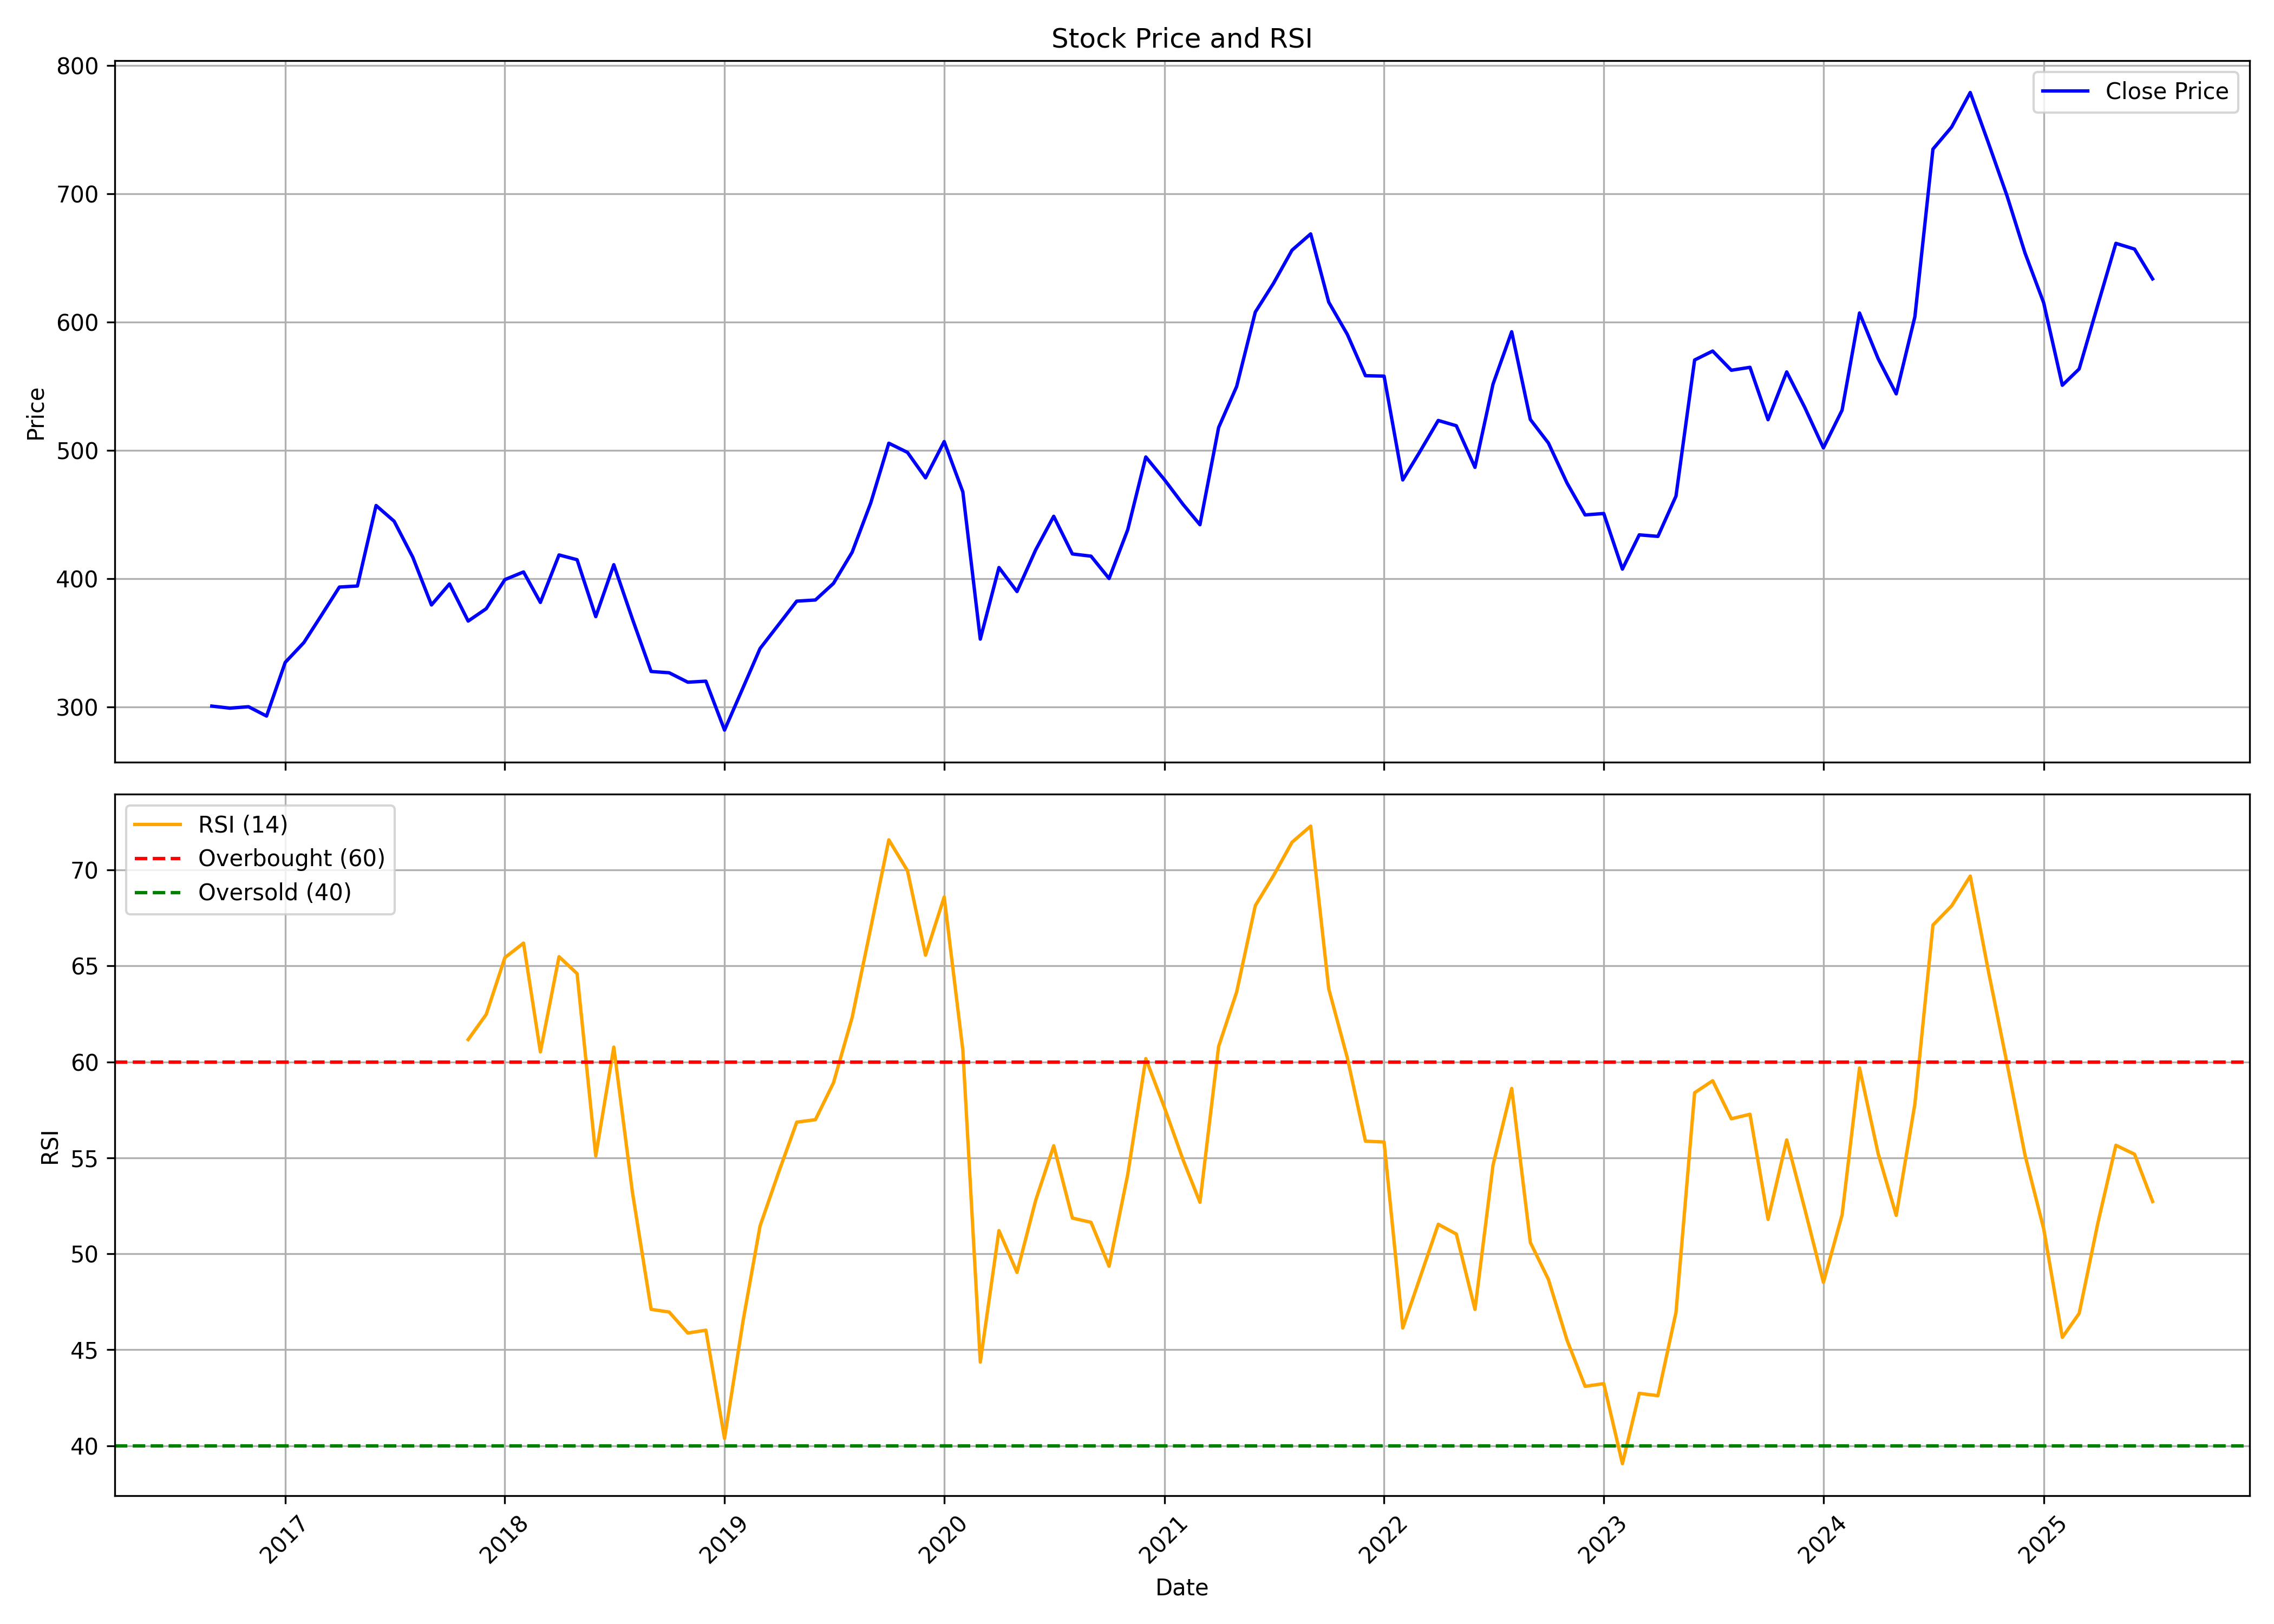

The data file committed next to this chart (first rows):
, date, symbol, open, high, low, close, volume, rsi
0, 2016-09-01, ICICIPRULI, 319.9, 323.6, 284.1, 300.7, 101104251, 
1, 2016-10-01, ICICIPRULI, 303.3, 322.8, 294.2, 299.1, 41180438, 
2, 2016-11-01, ICICIPRULI, 303.3, 305.8, 262.7, 300.2, 22992932, 
3, 2016-12-01, ICICIPRULI, 299.6, 310.1, 283, 293, 21424415, 
4, 2017-01-01, ICICIPRULI, 292, 352.3, 292, 334.8, 38255374, 
5, 2017-02-01, ICICIPRULI, 332, 357.4, 332, 350.3, 14888274, 
6, 2017-03-01, ICICIPRULI, 349.2, 375.1, 347.9, 370.7, 35942425, 
7, 2017-04-01, ICICIPRULI, 370.8, 411, 369.3, 393.5, 13845619, 
8, 2017-05-01, ICICIPRULI, 393.5, 407.8, 375.1, 394.4, 11871357, 
9, 2017-06-01, ICICIPRULI, 390.6, 469.9, 385.5, 457.1, 15927863, 
10, 2017-07-01, ICICIPRULI, 454.6, 493.8, 419.8, 444.9, 26802081, 
11, 2017-08-01, ICICIPRULI, 448.1, 448.4, 392.4, 416.8, 16530572, 
12, 2017-09-01, ICICIPRULI, 419.7, 440.5, 369.5, 379.6, 27427927, 
13, 2017-10-01, ICICIPRULI, 379.6, 407, 376.2, 396, 25421189, 
14, 2017-11-01, ICICIPRULI, 396.3, 399.9, 361.3, 367, 29541005, 61.16
15, 2017-12-01, ICICIPRULI, 368.4, 393.5, 356.6, 376.7, 17755419, 62.47
16, 2018-01-01, ICICIPRULI, 376.1, 441.7, 365.3, 399.3, 44741331, 65.43
17, 2018-02-01, ICICIPRULI, 400.6, 421.8, 384.3, 405.3, 21001810, 66.19
18, 2018-03-01, ICICIPRULI, 402.6, 408.4, 361.5, 381.6, 19493234, 60.52
19, 2018-04-01, ICICIPRULI, 382.4, 451.1, 365.3, 418.6, 51926421, 65.48
20, 2018-05-01, ICICIPRULI, 418.6, 453.8, 393.4, 414.8, 35467511, 64.6
21, 2018-06-01, ICICIPRULI, 415.3, 419.9, 360.5, 370.5, 32094326, 55.1
22, 2018-07-01, ICICIPRULI, 371.2, 415.6, 341, 411, 45404338, 60.77
23, 2018-08-01, ICICIPRULI, 409.4, 420.2, 366, 368.6, 20011181, 53.2
24, 2018-09-01, ICICIPRULI, 368.7, 378.9, 319.8, 327.7, 30201544, 47.11
25, 2018-10-01, ICICIPRULI, 325, 335.7, 303.9, 326.7, 27825908, 46.97
26, 2018-11-01, ICICIPRULI, 328, 357.3, 309.4, 319.4, 27053261, 45.87
27, 2018-12-01, ICICIPRULI, 322.9, 327.9, 297.2, 320.2, 20378747, 46.02
28, 2019-01-01, ICICIPRULI, 320.2, 354.8, 279.6, 282, 54704565, 40.38
29, 2019-02-01, ICICIPRULI, 284.2, 323.9, 273.6, 315.3, 28113788, 46.54
30, 2019-03-01, ICICIPRULI, 316, 350.8, 308, 345.6, 90693043, 51.45
31, 2019-04-01, ICICIPRULI, 345.6, 375.2, 342.1, 364.4, 40218174, 54.26
32, 2019-05-01, ICICIPRULI, 364.4, 391.2, 318.3, 382.6, 40541809, 56.86
33, 2019-06-01, ICICIPRULI, 389.7, 398.3, 346.6, 383.5, 32288977, 56.99
34, 2019-07-01, ICICIPRULI, 385.8, 402.9, 363.2, 396.4, 50216687, 58.91
35, 2019-08-01, ICICIPRULI, 398.2, 423.3, 362.5, 420.6, 52432749, 62.31
36, 2019-09-01, ICICIPRULI, 420.6, 467.3, 407.2, 459.2, 57041208, 66.98
37, 2019-10-01, ICICIPRULI, 462.2, 511.8, 431.6, 505.7, 45386620, 71.57
38, 2019-11-01, ICICIPRULI, 508.9, 533.1, 483.7, 498.5, 86579942, 69.96
39, 2019-12-01, ICICIPRULI, 495.1, 503.3, 477.1, 478.7, 37774028, 65.56
40, 2020-01-01, ICICIPRULI, 478.7, 529.7, 467.3, 507, 45135256, 68.59
41, 2020-02-01, ICICIPRULI, 507, 510.9, 433.6, 467.7, 54898816, 60.61
42, 2020-03-01, ICICIPRULI, 472.3, 480.8, 224.3, 352.9, 70129569, 44.36
43, 2020-04-01, ICICIPRULI, 348.3, 412.9, 314.5, 408.7, 81191140, 51.21
44, 2020-05-01, ICICIPRULI, 408.7, 409.8, 334.1, 390, 59277191, 49.03
45, 2020-06-01, ICICIPRULI, 392.9, 438, 376.1, 422.5, 71570981, 52.78
46, 2020-07-01, ICICIPRULI, 422.7, 460.3, 412.6, 448.7, 59845252, 55.63
47, 2020-08-01, ICICIPRULI, 446.5, 483.2, 415.3, 419.4, 41078445, 51.86
48, 2020-09-01, ICICIPRULI, 419.7, 449.2, 394.5, 417.6, 43592386, 51.64
49, 2020-10-01, ICICIPRULI, 419.4, 439.1, 395.1, 400.2, 39344760, 49.35
50, 2020-11-01, ICICIPRULI, 403.7, 456.9, 396.2, 438.3, 42644226, 54.13
51, 2020-12-01, ICICIPRULI, 445.5, 504, 439.3, 495, 48612489, 60.17
52, 2021-01-01, ICICIPRULI, 497.1, 533.7, 474, 477.3, 43875126, 57.62
53, 2021-02-01, ICICIPRULI, 478.6, 506.5, 454.3, 458, 68344920, 54.89
54, 2021-03-01, ICICIPRULI, 460.4, 497.1, 415.2, 442.1, 64921990, 52.68
55, 2021-04-01, ICICIPRULI, 444, 542.7, 427.9, 517.9, 84927165, 60.8
56, 2021-05-01, ICICIPRULI, 517.9, 573.3, 516, 549.9, 61623366, 63.64
57, 2021-06-01, ICICIPRULI, 550.2, 620.7, 545.9, 607.9, 41736559, 68.14
58, 2021-07-01, ICICIPRULI, 609.8, 658.1, 599, 630.2, 32036713, 69.69
59, 2021-08-01, ICICIPRULI, 638, 691.4, 628.2, 656.2, 41936866, 71.44
... 47 more rows
